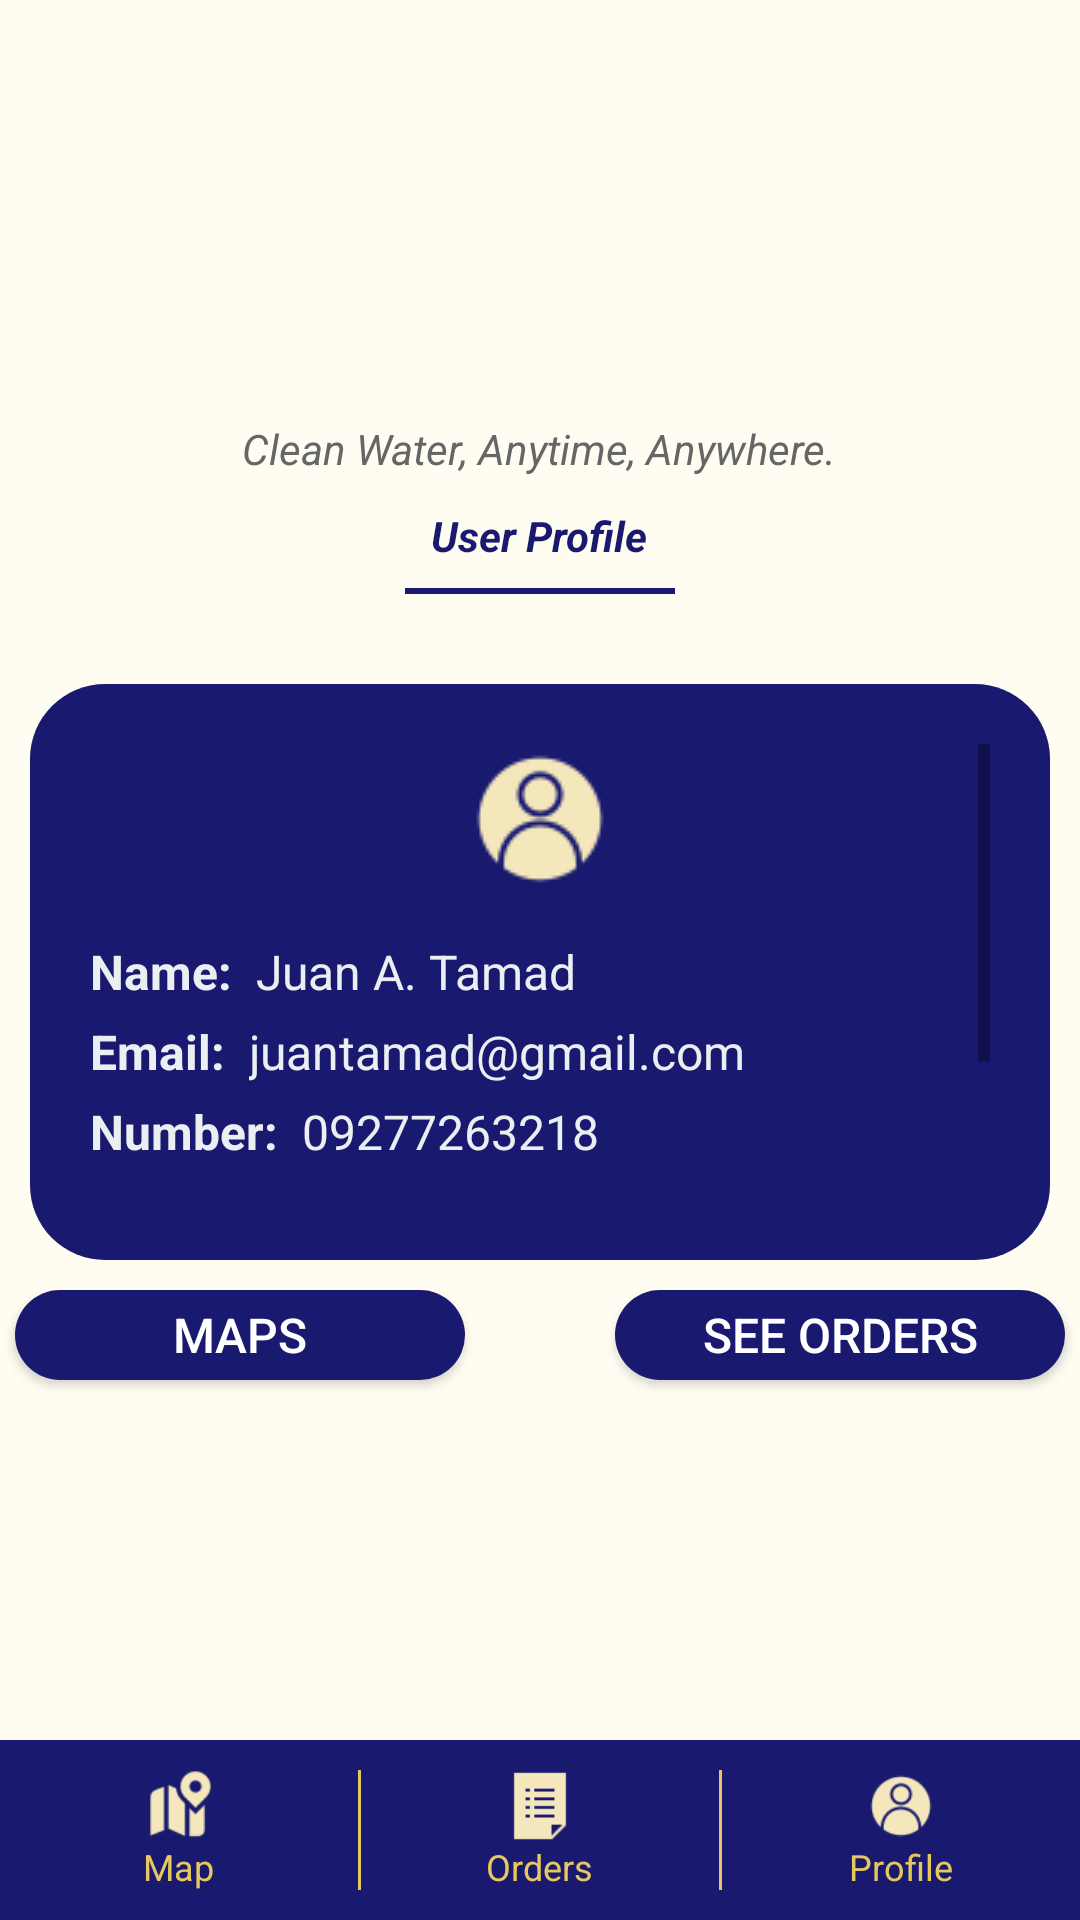

Layout XML and referenced resources for this Android screen:
<!-- AndroidManifest.xml: application theme Theme.Aquallera -->
<!-- res/layout/activity_profile.xml -->
<?xml version="1.0" encoding="utf-8"?>
<LinearLayout xmlns:android="http://schemas.android.com/apk/res/android"
    android:layout_width="match_parent"
    android:layout_height="match_parent"
    android:orientation="vertical"
    android:background="@color/app_bg">

    
    <LinearLayout
        android:layout_width="match_parent"
        android:layout_height="wrap_content"
        android:orientation="vertical"
        android:gravity="center_horizontal"
        android:padding="20dp">

        <ImageView
            android:layout_width="120dp"
            android:layout_height="120dp"
            android:src="@drawable/aqua_llera_logo"
            android:contentDescription="@string/appLogoDesc"/>

        <TextView
            android:layout_width="wrap_content"
            android:layout_height="wrap_content"
            android:text="@string/tagline"
            android:textSize="14sp"
            android:textStyle="italic"
            android:textColor="#666666"
            android:layout_marginBottom="10dp"/>

        <TextView
            android:layout_width="wrap_content"
            android:layout_height="wrap_content"
            android:text="User Profile"
            android:textSize="14sp"
            android:textColor="@color/midnight_blue"
            android:textStyle="bold|italic"
            android:layout_marginBottom="3dp"/>

        <View
            android:layout_width="90dp"
            android:layout_height="2dp"
            android:background="@color/midnight_blue"
            android:layout_marginTop="5dp"/>
    </LinearLayout>

    
    <ScrollView
        android:layout_width="match_parent"
        android:layout_height="0dp"
        android:layout_weight="1"
        android:background="@drawable/midnight_blue_background"
        android:padding="20dp"
        android:layout_margin="10dp"
        android:layout_marginBottom="30dp"
        android:fillViewport="true">

        <LinearLayout
            android:layout_width="match_parent"
            android:layout_height="wrap_content"
            android:orientation="vertical"
            android:gravity="center_horizontal">

            <ImageView
                android:id="@+id/ivProfileImage"
                android:layout_width="50dp"
                android:layout_height="50dp"
                android:src="@drawable/icons8_user_50"
                android:scaleType="centerCrop"
                android:layout_marginBottom="15dp"/>

            
            <LinearLayout
                android:layout_width="match_parent"
                android:layout_height="wrap_content"
                android:orientation="horizontal">

                <TextView
                    android:layout_width="wrap_content"
                    android:layout_height="wrap_content"
                    android:text="Name:"
                    android:textSize="16sp"
                    android:textStyle="bold"
                    android:textColor="@color/mist_gray"
                    android:layout_marginBottom="5dp"/>

                <TextView
                    android:id="@+id/tvUserName"
                    android:layout_width="wrap_content"
                    android:layout_height="wrap_content"
                    android:text="Juan A. Tamad"
                    android:textSize="16dp"
                    android:textColor="@color/mist_gray"
                    android:paddingStart="8dp"/>

            </LinearLayout>

            
            <LinearLayout
                android:layout_width="match_parent"
                android:layout_height="wrap_content"
                android:orientation="horizontal">

                <TextView
                    android:layout_width="wrap_content"
                    android:layout_height="wrap_content"
                    android:text="Email:"
                    android:textSize="16sp"
                    android:textStyle="bold"
                    android:textColor="@color/mist_gray"
                    android:layout_marginBottom="5dp"/>

                <TextView
                    android:id="@+id/tvUserEmail"
                    android:layout_width="wrap_content"
                    android:layout_height="wrap_content"
                    android:text="juantamad@gmail.com"
                    android:textSize="16dp"
                    android:textColor="@color/mist_gray"
                    android:paddingStart="8dp"/>

            </LinearLayout>

            
            <LinearLayout
                android:layout_width="match_parent"
                android:layout_height="wrap_content"
                android:orientation="horizontal"
                android:layout_marginBottom="20dp">

                <TextView
                    android:layout_width="wrap_content"
                    android:layout_height="wrap_content"
                    android:text="Number:"
                    android:textSize="16sp"
                    android:textStyle="bold"
                    android:textColor="@color/mist_gray"
                    android:layout_marginBottom="5dp"/>

                <TextView
                    android:id="@+id/tvUserNumber"
                    android:layout_width="wrap_content"
                    android:layout_height="wrap_content"
                    android:text="09277263218"
                    android:textSize="16dp"
                    android:textColor="@color/mist_gray"
                    android:paddingStart="8dp"/>

            </LinearLayout>

            
            <Button
                android:id="@+id/btnEditProfile"
                android:layout_width="300dp"
                android:layout_height="30dp"
                android:text="Edit Profile"
                android:textSize="16sp"
                android:textColor="@color/midnight_blue"
                android:background="@drawable/mist_gray_background"
                android:layout_marginBottom="15dp" />

            
            <Button
                android:id="@+id/btnLogOut"
                android:layout_width="300dp"
                android:layout_height="30dp"
                android:text="Log Out"
                android:textSize="16sp"
                android:textColor="@color/midnight_blue"
                android:background="@drawable/mist_gray_background"
                android:layout_marginBottom="15dp" />

        </LinearLayout>

    </ScrollView>

    <LinearLayout
        android:layout_width="match_parent"
        android:layout_height="150dp"
        android:orientation="horizontal"
        android:gravity="center_horizontal">

        
        <Button
            android:id="@+id/btnMaps"
            android:layout_width="150dp"
            android:layout_height="30dp"
            android:text="Maps"
            android:textSize="16sp"
            android:textColor="@android:color/white"
            android:background="@drawable/midnight_blue_background"
            android:layout_marginBottom="15dp" />

        <View
            android:layout_width="50dp"
            android:layout_height="1dp"/>

        
        <Button
            android:id="@+id/btnSeeList"
            android:layout_width="150dp"
            android:layout_height="30dp"
            android:text="See Orders"
            android:textSize="16sp"
            android:textColor="@android:color/white"
            android:background="@drawable/midnight_blue_background"
            android:layout_marginBottom="20dp" />

    </LinearLayout>

    
    <include
        layout="@layout/bottom_navigation"
        android:layout_width="match_parent"
        android:layout_height="wrap_content" />
</LinearLayout>
<!-- res/layout/bottom_navigation.xml (included above) -->
<?xml version="1.0" encoding="utf-8"?>
<LinearLayout xmlns:android="http://schemas.android.com/apk/res/android"
    android:id="@+id/bottomNavigation"
    android:layout_width="match_parent"
    android:layout_height="60dp"
    android:background="@color/midnight_blue"
    android:orientation="horizontal"
    android:gravity="center_vertical"
    android:paddingTop="10dp"
    android:paddingBottom="10dp">

    
    <LinearLayout
        android:id="@+id/navMap"
        android:layout_width="0dp"
        android:layout_height="match_parent"
        android:layout_weight="1"
        android:orientation="vertical"
        android:gravity="center"
        android:background="@drawable/tab_border_highlight">

        <ImageView
            android:layout_width="24dp"
            android:layout_height="24dp"
            android:src="@drawable/icons8_map_50"
            android:contentDescription="@string/MapTabDesc"/>

        <TextView
            android:id="@+id/tvMap"
            android:layout_width="wrap_content"
            android:layout_height="wrap_content"
            android:text="@string/MapTabDesc"
            android:textSize="12sp"
            android:textColor="@color/light_yellow"/>
    </LinearLayout>

    
    <View
        android:layout_width="1dp"
        android:layout_height="40dp"
        android:background="@color/light_yellow"
        android:layout_gravity="center_vertical" />

    
    <LinearLayout
        android:id="@+id/navOrder"
        android:layout_width="0dp"
        android:layout_height="match_parent"
        android:layout_weight="1"
        android:orientation="vertical"
        android:gravity="center"
        android:background="@drawable/tab_border_highlight">

        <ImageView
            android:layout_width="24dp"
            android:layout_height="24dp"
            android:src="@drawable/icons8_list_50"
            android:contentDescription="@string/OrdersTabDesc"/>

        <TextView
            android:id="@+id/tvOrder"
            android:layout_width="wrap_content"
            android:layout_height="wrap_content"
            android:text="@string/OrdersTabDesc"
            android:textSize="12sp"
            android:textColor="@color/light_yellow"/>
    </LinearLayout>

    
    <View
        android:layout_width="1dp"
        android:layout_height="40dp"
        android:background="@color/light_yellow"
        android:layout_gravity="center_vertical" />

    
    <LinearLayout
        android:id="@+id/navProfile"
        android:layout_width="0dp"
        android:layout_height="match_parent"
        android:layout_weight="1"
        android:orientation="vertical"
        android:gravity="center"
        android:background="@drawable/tab_border_highlight">

        <ImageView
            android:layout_width="24dp"
            android:layout_height="24dp"
            android:src="@drawable/icons8_user_50"
            android:contentDescription="@string/ProfileTabDesc"/>

        <TextView
            android:id="@+id/tvProfile"
            android:layout_width="wrap_content"
            android:layout_height="wrap_content"
            android:text="@string/ProfileTabDesc"
            android:textSize="12sp"
            android:textColor="@color/light_yellow"/>
    </LinearLayout>

</LinearLayout>
<!-- resources referenced by this layout -->
<resources>
  <color name="app_bg">#FFFCF2</color>
  <color name="light_yellow">#E5C95F</color>
  <color name="midnight_blue">#191970</color>
  <color name="mist_gray">#ECEFF1</color>
  <!-- drawable icons8_list_50: png bitmap (drawable, 299 bytes) -->
  <!-- drawable icons8_map_50: png bitmap (drawable, 1028 bytes) -->
  <!-- drawable icons8_user_50: png bitmap (drawable, 1387 bytes) -->
  <!-- drawable midnight_blue_background (drawable) -->
  <?xml version="1.0" encoding="utf-8"?>
  <shape xmlns:android="http://schemas.android.com/apk/res/android"
      android:shape="rectangle">
      <solid android:color="@color/midnight_blue" />
      <corners android:radius="25dp" />
  </shape>
  <!-- drawable mist_gray_background (drawable) -->
  <?xml version="1.0" encoding="utf-8"?>
  <shape xmlns:android="http://schemas.android.com/apk/res/android"
      android:shape="rectangle">
      <solid android:color="@color/mist_gray" />
      <corners android:radius="25dp" />
  </shape>
  <!-- drawable tab_border_highlight (drawable) -->
  <?xml version="1.0" encoding="utf-8"?>
  <selector xmlns:android="http://schemas.android.com/apk/res/android">
      
      <item android:state_pressed="true">
          <shape android:shape="rectangle">
              <solid android:color="#F5F5F5"/>
              <stroke android:width="2dp" android:color="#2196F3"/>
          </shape>
      </item>
  
      
      <item>
          <shape android:shape="rectangle">
              <solid android:color="@color/midnight_blue"/>
          </shape>
      </item>
  </selector>
  <string name="MapTabDesc">Map</string>
  <string name="OrdersTabDesc">Orders</string>
  <string name="ProfileTabDesc">Profile</string>
  <string name="appLogoDesc">Aquallera Logo</string>
  <string name="tagline">"Clean Water, Anytime, Anywhere."</string>
  <style name="Theme.Aquallera" parent="Theme.AppCompat.Light.NoActionBar">
          <item name="colorPrimary">#2196F3</item>
          <item name="colorPrimaryDark">#1976D2</item>
          <item name="colorAccent">#2196F3</item>
      </style>
</resources>
